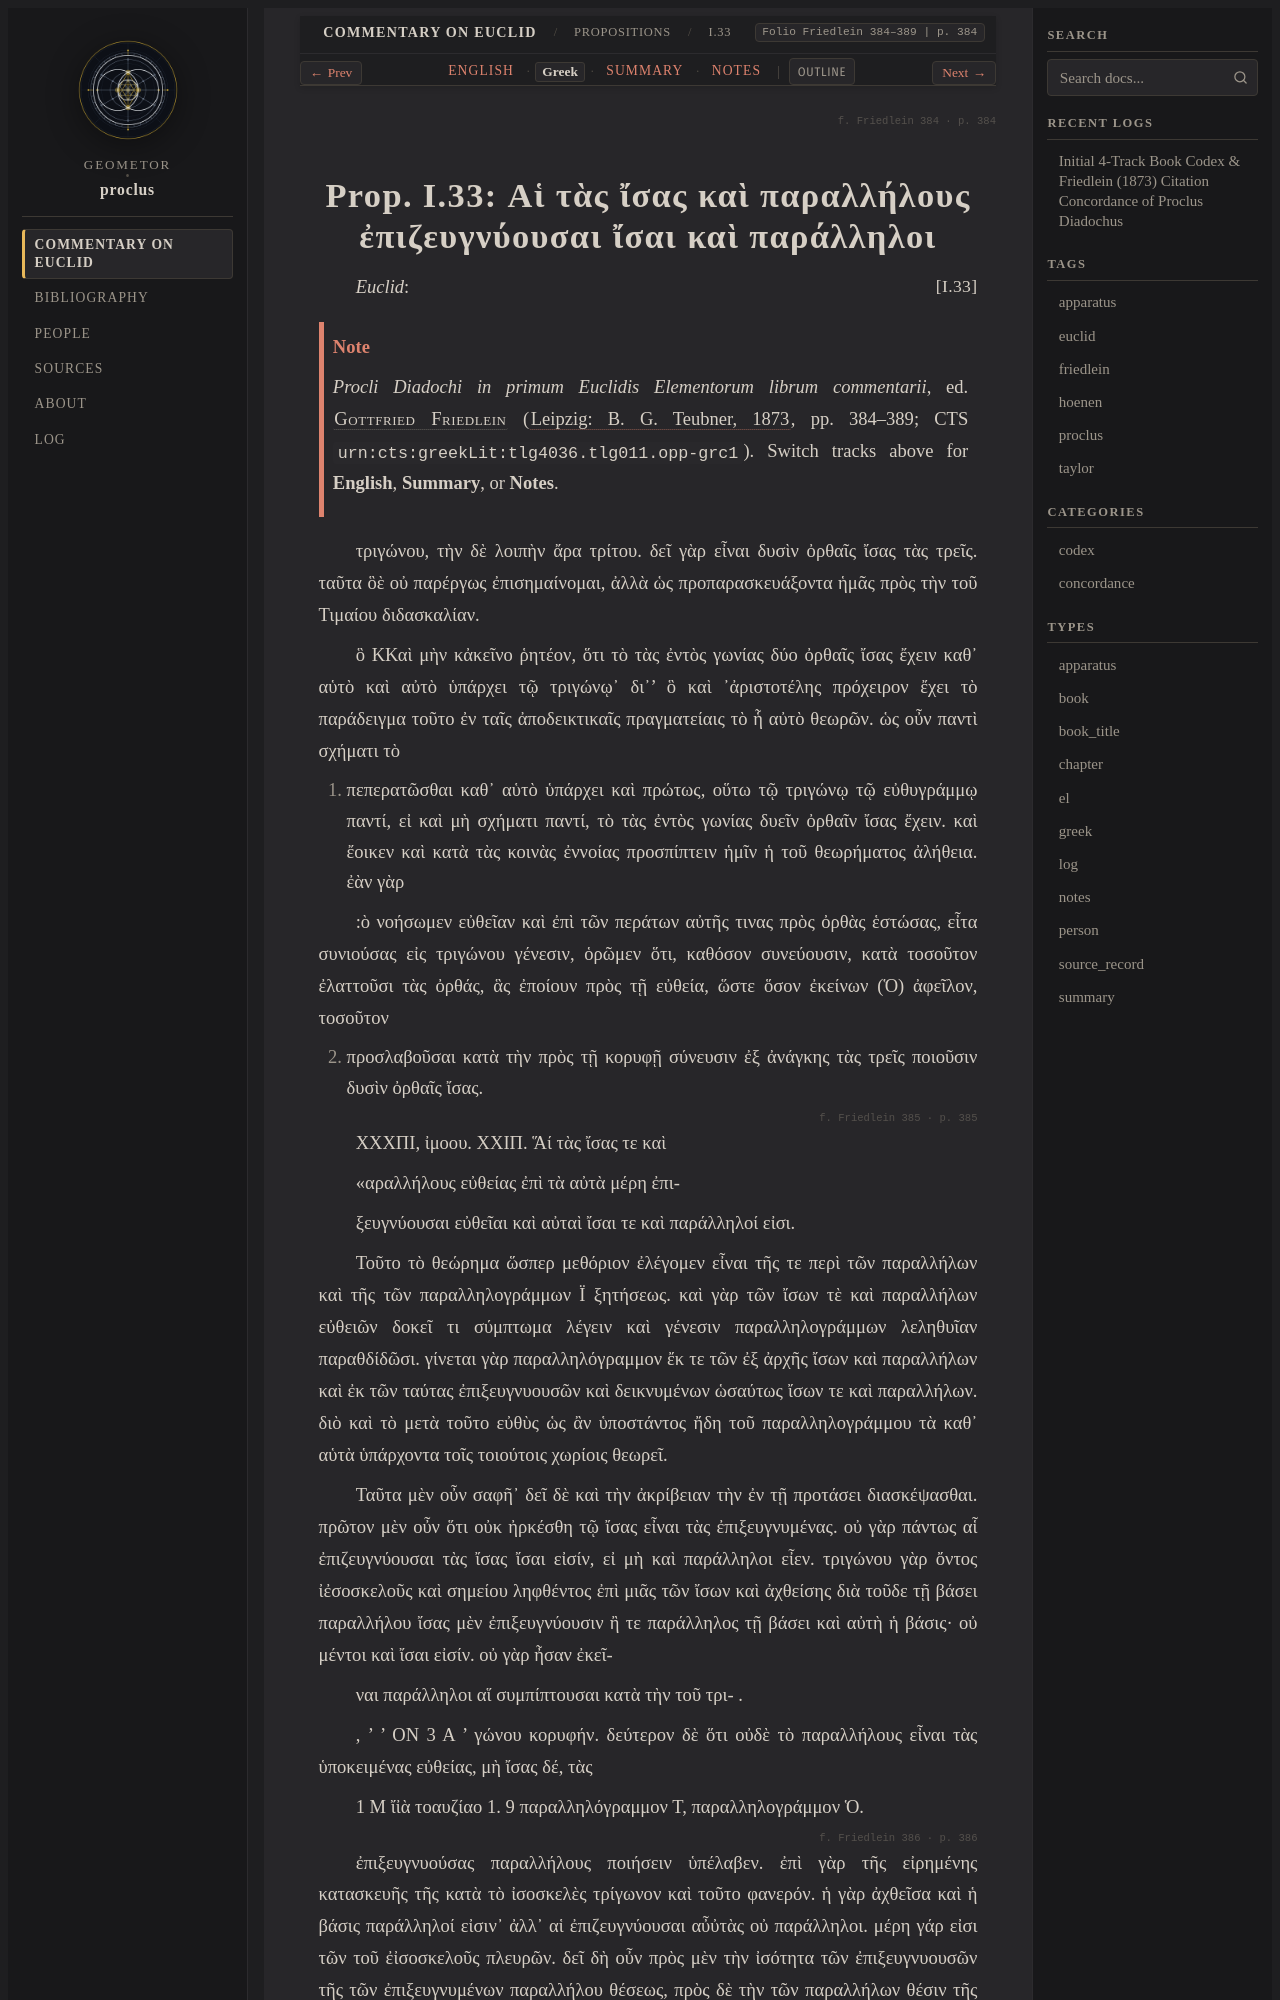

repository: geometor/proclus · page: in_euclidem/propositions/33/greek.html · generator: sphinx

:order: 33
:layout: book
:canonical_id: I.33
:breadcrumb_title: I.33
:folio: Friedlein 384–389
:book: Book I: Propositions
:type: greek
:tracks: English: index | Greek: greek | Summary: summary | Notes: notes

.. folio:: Friedlein 384
   :page: 384

.. _sec-prop-33-34-el:
.. _sec-prop-33-el:
